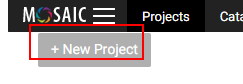
Task: Blank Project
Workflow: VerifyProjectPage

Step 1: find the button (chrome.exe)

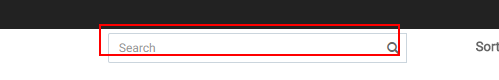
Step 2: find the text box (chrome.exe)

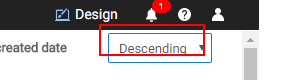
Step 3: find the drop-down 'sortby' (chrome.exe)

Step 4: select "Descending" in the drop-down (chrome.exe) (same screen as step 3)

Step 5: get-text from the drop-down 'sortby' (chrome.exe) (same screen as step 3)

Step 6: select "Ascending" in the drop-down (chrome.exe) (same screen as step 3)

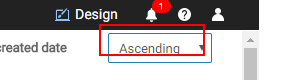
Step 7: get-text from the drop-down (chrome.exe)
